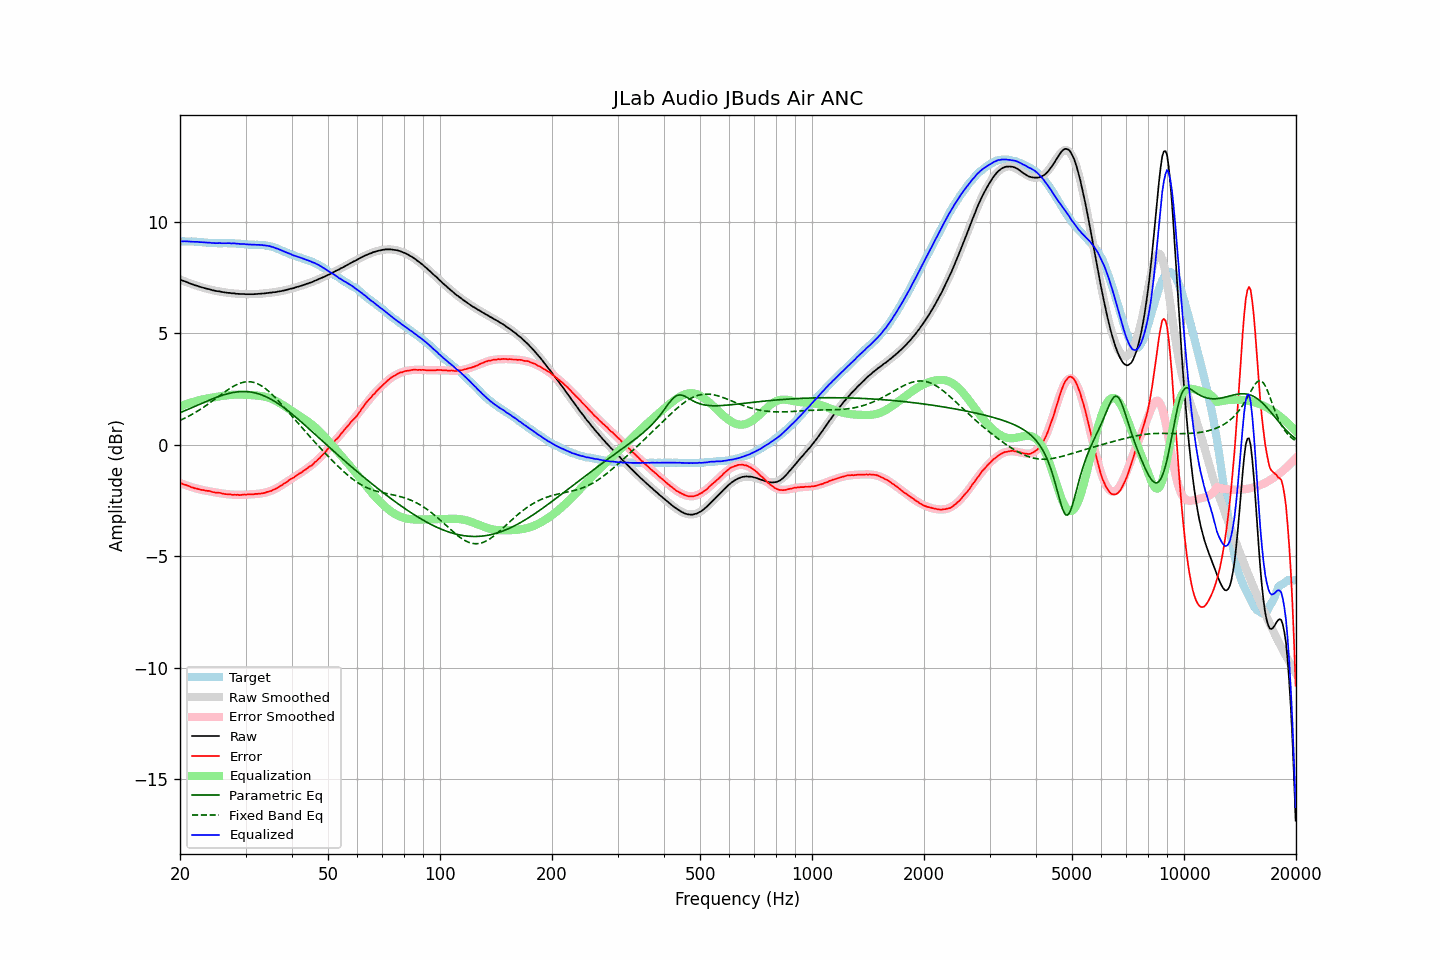

The table this chart was drawn from, first rows:
frequency, raw, error, smoothed, error_smoothed, equalization, parametric_eq, fixed_band_eq, equalized_raw, equalized_smoothed, target
20.00, 7.41, -1.71, 7.41, -1.71, 1.71, 1.43, 1.09, 9.12, 9.12, 9.12
20.20, 7.38, -1.74, 7.38, -1.74, 1.74, 1.46, 1.12, 9.12, 9.12, 9.12
20.40, 7.35, -1.77, 7.35, -1.77, 1.77, 1.49, 1.16, 9.12, 9.12, 9.12
20.61, 7.33, -1.79, 7.32, -1.80, 1.80, 1.52, 1.19, 9.12, 9.12, 9.12
20.81, 7.30, -1.81, 7.29, -1.82, 1.82, 1.56, 1.23, 9.12, 9.11, 9.11
21.02, 7.27, -1.84, 7.27, -1.85, 1.85, 1.59, 1.26, 9.11, 9.11, 9.11
21.23, 7.24, -1.87, 7.24, -1.87, 1.87, 1.62, 1.30, 9.11, 9.11, 9.11
21.44, 7.21, -1.91, 7.21, -1.89, 1.89, 1.65, 1.34, 9.10, 9.11, 9.12
21.66, 7.19, -1.92, 7.19, -1.92, 1.92, 1.68, 1.38, 9.10, 9.10, 9.11
21.87, 7.16, -1.95, 7.16, -1.94, 1.94, 1.71, 1.42, 9.10, 9.10, 9.11
22.09, 7.14, -1.96, 7.14, -1.96, 1.96, 1.74, 1.47, 9.10, 9.10, 9.10
22.31, 7.12, -1.98, 7.11, -1.98, 1.98, 1.77, 1.51, 9.10, 9.09, 9.10
22.54, 7.09, -2.00, 7.09, -2.00, 2.00, 1.81, 1.56, 9.08, 9.09, 9.09
22.76, 7.07, -2.02, 7.07, -2.01, 2.01, 1.84, 1.60, 9.08, 9.08, 9.09
22.99, 7.05, -2.03, 7.05, -2.03, 2.03, 1.87, 1.65, 9.08, 9.08, 9.08
23.22, 7.03, -2.04, 7.03, -2.05, 2.05, 1.90, 1.70, 9.07, 9.07, 9.07
23.45, 7.01, -2.06, 7.01, -2.06, 2.06, 1.93, 1.75, 9.07, 9.07, 9.07
23.69, 6.99, -2.07, 6.99, -2.07, 2.07, 1.96, 1.80, 9.06, 9.06, 9.06
23.92, 6.98, -2.07, 6.97, -2.09, 2.09, 1.99, 1.85, 9.06, 9.06, 9.05
24.16, 6.96, -2.09, 6.95, -2.10, 2.10, 2.02, 1.90, 9.06, 9.05, 9.05
24.40, 6.93, -2.12, 6.93, -2.11, 2.11, 2.05, 1.95, 9.04, 9.05, 9.05
24.65, 6.92, -2.13, 6.92, -2.12, 2.12, 2.08, 2.00, 9.04, 9.04, 9.05
24.89, 6.90, -2.15, 6.90, -2.14, 2.14, 2.11, 2.06, 9.03, 9.04, 9.05
25.14, 6.89, -2.15, 6.89, -2.15, 2.15, 2.13, 2.11, 9.04, 9.04, 9.04
25.39, 6.88, -2.15, 6.88, -2.16, 2.16, 2.16, 2.16, 9.04, 9.04, 9.03
25.65, 6.87, -2.16, 6.86, -2.17, 2.17, 2.18, 2.22, 9.04, 9.04, 9.03
25.91, 6.85, -2.18, 6.85, -2.18, 2.18, 2.21, 2.27, 9.03, 9.03, 9.03
26.16, 6.84, -2.20, 6.84, -2.19, 2.19, 2.23, 2.32, 9.03, 9.03, 9.04
26.43, 6.83, -2.21, 6.83, -2.21, 2.21, 2.25, 2.38, 9.03, 9.03, 9.04
26.69, 6.82, -2.22, 6.82, -2.22, 2.22, 2.27, 2.43, 9.03, 9.03, 9.04
26.96, 6.81, -2.22, 6.81, -2.22, 2.22, 2.29, 2.47, 9.03, 9.03, 9.03
27.23, 6.81, -2.22, 6.80, -2.23, 2.23, 2.31, 2.52, 9.04, 9.03, 9.03
27.50, 6.79, -2.24, 6.79, -2.23, 2.23, 2.33, 2.57, 9.02, 9.03, 9.03
27.77, 6.79, -2.25, 6.79, -2.24, 2.24, 2.34, 2.61, 9.03, 9.03, 9.04
28.05, 6.79, -2.24, 6.78, -2.24, 2.24, 2.35, 2.65, 9.03, 9.02, 9.03
28.33, 6.77, -2.25, 6.77, -2.25, 2.25, 2.36, 2.69, 9.01, 9.02, 9.02
28.62, 6.77, -2.24, 6.77, -2.25, 2.25, 2.37, 2.72, 9.01, 9.01, 9.01
28.90, 6.76, -2.26, 6.76, -2.25, 2.25, 2.38, 2.75, 9.00, 9.01, 9.02
29.19, 6.76, -2.25, 6.76, -2.24, 2.24, 2.38, 2.77, 9.00, 9.00, 9.01
29.48, 6.76, -2.24, 6.75, -2.24, 2.24, 2.38, 2.79, 9.00, 9.00, 9.00
29.78, 6.76, -2.23, 6.75, -2.24, 2.24, 2.38, 2.81, 9.00, 8.99, 8.99
30.08, 6.75, -2.24, 6.75, -2.24, 2.24, 2.38, 2.82, 8.99, 8.99, 8.99
30.38, 6.75, -2.23, 6.75, -2.23, 2.23, 2.38, 2.82, 8.98, 8.98, 8.98
30.68, 6.75, -2.22, 6.75, -2.23, 2.23, 2.37, 2.82, 8.98, 8.98, 8.97
30.99, 6.75, -2.22, 6.75, -2.23, 2.23, 2.36, 2.82, 8.97, 8.97, 8.97
31.30, 6.75, -2.22, 6.75, -2.22, 2.22, 2.35, 2.81, 8.97, 8.97, 8.97
31.61, 6.75, -2.22, 6.75, -2.22, 2.22, 2.33, 2.79, 8.96, 8.97, 8.97
31.93, 6.76, -2.20, 6.76, -2.21, 2.21, 2.32, 2.77, 8.97, 8.97, 8.96
32.24, 6.76, -2.21, 6.76, -2.20, 2.20, 2.30, 2.74, 8.96, 8.96, 8.97
32.57, 6.77, -2.19, 6.76, -2.20, 2.20, 2.28, 2.71, 8.96, 8.96, 8.96
32.89, 6.77, -2.19, 6.77, -2.19, 2.19, 2.25, 2.67, 8.96, 8.96, 8.96
33.22, 6.78, -2.18, 6.77, -2.18, 2.18, 2.23, 2.62, 8.95, 8.95, 8.96
33.55, 6.78, -2.17, 6.78, -2.16, 2.16, 2.20, 2.58, 8.94, 8.94, 8.95
33.89, 6.79, -2.15, 6.79, -2.15, 2.15, 2.17, 2.52, 8.93, 8.94, 8.94
34.23, 6.80, -2.12, 6.80, -2.13, 2.13, 2.13, 2.47, 8.93, 8.92, 8.92
34.57, 6.81, -2.11, 6.80, -2.11, 2.11, 2.10, 2.41, 8.91, 8.91, 8.92
34.92, 6.82, -2.08, 6.81, -2.08, 2.08, 2.06, 2.34, 8.90, 8.89, 8.90
35.27, 6.82, -2.07, 6.82, -2.05, 2.05, 2.02, 2.28, 8.87, 8.88, 8.89
35.62, 6.84, -2.02, 6.83, -2.02, 2.02, 1.98, 2.21, 8.86, 8.85, 8.86
35.97, 6.84, -2.00, 6.84, -1.99, 1.99, 1.94, 2.13, 8.83, 8.83, 8.84
... 635 more rows
